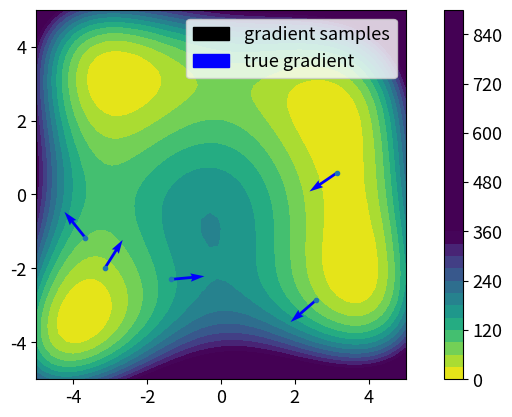
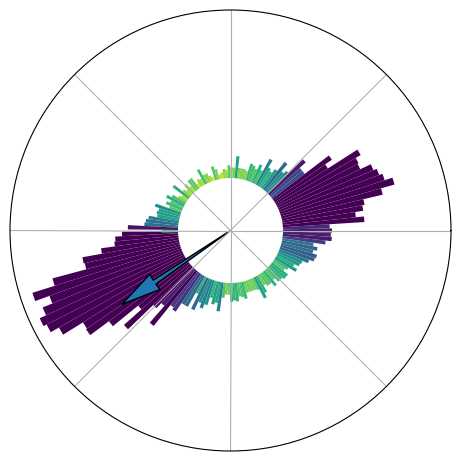
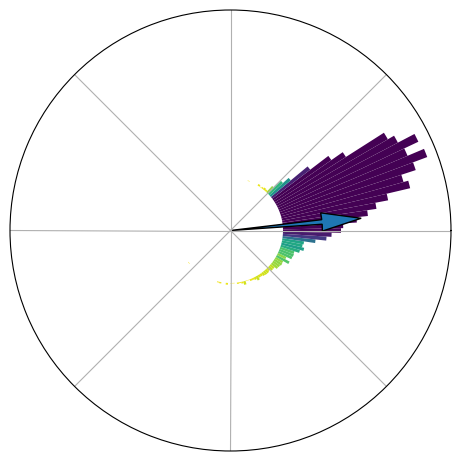
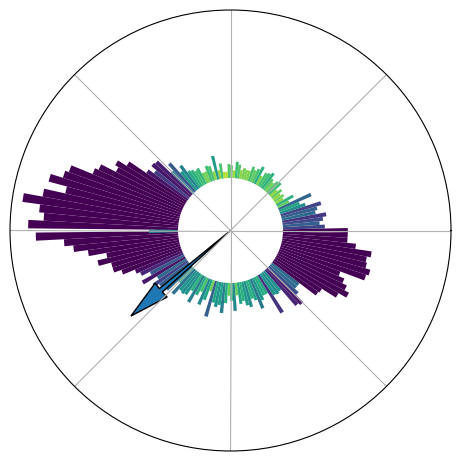
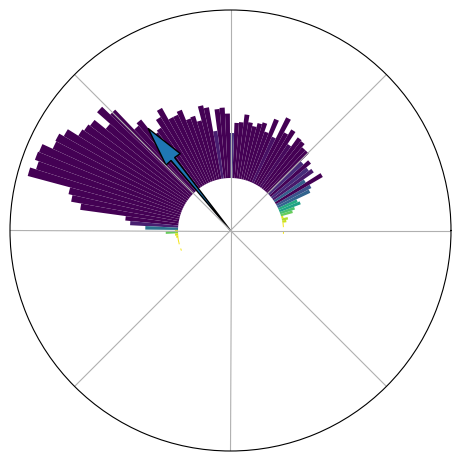
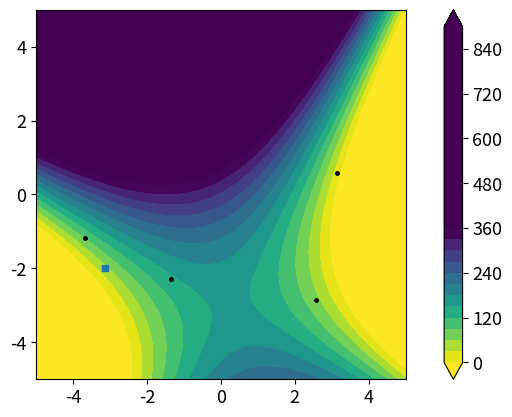

The script that saved these images, in order:

# -*- coding: utf-8 -*-
"""
Created on Mon Mar 21 18:33:17 2022

[redacted]
"""

import numpy as np
import matplotlib.pyplot as plt
import matplotlib
from scipy.special import logsumexp
from scipy.sparse.linalg import lsmr
from matplotlib import cm
import matplotlib.patches as mpatches

from math import pi

np.random.seed(6)


use_lsmr = True
sig_global = 0.5

matplotlib.rcParams.update({'font.size': 13})

def coeffToGradHess(coeffs, X):
    
    d,J = X.shape
    
    if len(coeffs) == 2*J:
        grad = X @ coeffs[0:J]
        coeffs_Hess = coeffs[J:]
        H = np.einsum('i,ki,li->kl', coeffs_Hess, X, X)#coeffs[J:]*Z@X.T
        return grad, H
    else:
        grad = X @ coeffs
        return grad, None


def inferGradientAndHess(xs, vs, hessian = True, ind=0, retOnlyMatrix=False, coeffs0=None, additionalvariance=0.0, scaledversion=False):    
    d,J = xs.shape
    X = xs-xs[:,ind,np.newaxis]
    V = vs-vs[ind]
    norms_X = np.linalg.norm(X, axis=0, keepdims=True)
    Z = np.copy(X)
    if scaledversion:
        Z = np.divide(X, norms_X, out=Z, where=(norms_X != 0))
    mat1 = X.T@Z
    return_dict = {'grad': None, 'H': None, 'coeffs_grad': None, 'coeffs_H': None, 'A': None, 'b': None}
    if hessian:
        mat2 = (mat1**2)/2
        mat = np.concatenate((mat1, mat2), axis=1)
        
        b = np.zeros_like(V,dtype=float)
        divisor_b = sig_global**2*norms_X.flatten()**3 +additionalvariance#+ sig_global**2*norms_X.flatten()**4 
        b = np.divide(V, divisor_b, out=b, where=(divisor_b!=0))
        
        return_dict['b'] = b
        
        A = np.zeros_like(mat,dtype=float)
        divisor_A = np.tile(sig_global**2*(norms_X.T**3),(1,2*J))  + additionalvariance
        #divisor_A = np.tile(sig_global**2*(norms_X.T**3+norms_X.T**4),(1,2*J))  + additionalvariance
        A = np.divide(mat, divisor_A, out=A, where=(divisor_A!=0))
        
        return_dict['A'] = A
        #print(f"matrix: size={A.shape}")
        if retOnlyMatrix:
            return return_dict
        else:
            if use_lsmr:
                coeffs_lsq = lsmr(A, b, x0=coeffs0)[0]
            else:
                #print("warning, this is slow")
                coeffs_lsq = np.linalg.lstsq(A, b, rcond=None)[0]
            return_dict['coeffs_grad'] = coeffs_lsq[0:J]
            return_dict['coeffs_H'] = coeffs_lsq[J:]
            return_dict['coeffs'] = coeffs_lsq
            #return_dict['grad'], return_dict['H'] = coeffToGradHess(xs, ind, coeffs_lsq)#
            return_dict['grad'], return_dict['H'] = coeffToGradHess(coeffs_lsq, Z) ##########coeffToGradHess(coeffs_lsq, X)
            return return_dict
    else:        
        b = np.zeros_like(V,dtype=float)
        divisor_b = sig_global**2*norms_X.flatten()**3+ additionalvariance
        b = np.divide(V, divisor_b, out=b, where=(divisor_b!=0))
        
        return_dict['b'] = b
        
        A_short = np.zeros_like(mat1,dtype=float)
        divisor_mat1 = np.tile(norms_X.T**3,(1,J))
        A_short = np.divide(mat1, divisor_mat1, out=A_short, where=(divisor_mat1!=0))
        
        return_dict['A'] = A_short
        
        if retOnlyMatrix:
            return return_dict
        else:
            if use_lsmr:
                coeffs_lsq = lsmr(A_short, b)[0]
            else:
                #print("warning, this is slow")
                coeffs_lsq = np.linalg.lstsq(A_short, b, rcond=None)[0]
            return_dict['coeffs_grad'] = coeffs_lsq
            return_dict['grad'], return_dict['H'] = coeffToGradHess(coeffs_lsq, Z) ##########coeffToGradHess(coeffs_lsq, X)
            return return_dict
            
        
    



def weighted_mean(xs, logweightfnc, allow_vectorized_input=True):
    # assume: xs.shape = (d,J)
    if allow_vectorized_input:
        logweights = logweightfnc(xs)#np.array([logweightfnc(xs[j, :]) for j in range(xs.shape[0])])
    else:
        logweights = np.array([logweightfnc(xs[:,j]) for j in range(xs.shape[1])])
    logsumweights = logsumexp(logweights)
    logweights = logweights - logsumweights
    weights = np.exp(logweights)
    return xs@weights

if __name__ == "__main__":
    
    dim=2  ### CHANGE to 1 for one-dimensional example
    
    color_samples = "black"
    color_true = "blue"
    color_ls = "purple"
    color_mean = "green"
   
    
    ind = 0
    if dim == 1:
    # 1d example
        xs = np.array([[0,1,-2]])
        vs = np.array([0,1,4])
        #fnc = lambda x: x**2
        #usefnc = fnc
        J = 7
    
        xs = np.concatenate((np.random.uniform(-2,1,J-2), np.array([2.5]), np.array([3]))).reshape((1,-1))
        usefnc = lambda u: u**2 + 3*(1-np.cos(2*pi*u))#1/10*(10 + u**2 - 3*np.cos(2*pi*u))
        Dusefnc = lambda u: 2*u**2 + 3*2*pi*(np.sin(2*pi*u))#1/10*(10 + u**2 - 3*np.cos(2*pi*u))
        
        vs = usefnc(xs).flatten()
        
        V = vs-vs[ind]
        X = xs-xs[:,ind].reshape((-1,1))
        truegrads = Dusefnc(xs).flatten()
        
       
    
    if dim == 2:
        # on a grid
        J = 5 ### CHANGE ensemble size
        xs = np.array([[0,2,0,-2,0],[0,0,2,0,-2]])
        xs = np.array([[8,0],[0,6]])@ np.random.uniform(0,1,(2,50))[:,0:J] - np.array([[4],[4]])
        
        fnc = lambda x, y: np.cos(x) +y-1/36*y**3 + 1/4*x*np.sin(y)
        Dfnc = lambda x, y: (-np.sin(x)+1/4*np.sin(y), 1-1/12*y**2+1/4*x*np.cos(y))
        
        fnc2 = lambda x, y: (x**2+y-11)**2 + (x+y**2-7)**2
        Dfnc2 = lambda x, y: (2*(x**2+y-11)*2*x + 2*(x+y**2-7), 2*(x**2+y-11) + 2*(x+y**2-7)*2*y)
        
        usefnc = fnc2
        useDfnc = Dfnc2
        Phi = lambda u: fnc2(u[0],u[1])
        
        vs = usefnc(xs[0,:], xs[1,:])
        
        xs_plot = np.linspace(-5,5,50)
        ys_plot = np.linspace(-5,5,50)
        XX, YY = np.meshgrid(xs_plot, ys_plot)
        ZZ = usefnc(XX, YY)
        truegrads = useDfnc(xs[0,:], xs[1,:])
    
    d,J = xs.shape
    
   
    
    
    
    
    
    hessian = True
    sample = True
    avar=0.0
    scaledversion = True
    ret = inferGradientAndHess(xs, vs, hessian=hessian,ind=0, additionalvariance=avar, scaledversion=scaledversion)
    grad, H = ret['grad'], ret['H']
    grads = []
    HS = []
    
    
    mean_mat = [None for j in range(J)]
    posterior_mat = [None for j in range(J)]
    
    for k in range(J):
        ret = inferGradientAndHess(xs, vs, hessian=hessian,ind=k, retOnlyMatrix=True, additionalvariance=avar, scaledversion=scaledversion)
        mat, vec = ret['A'], ret['b']
        
        n_param = mat.shape[1]
        n_obs = mat.shape[0]
        
        sigma_prior = 15
        sigma_noise = 5.0 # used 1 for 2-d example, 0.2 for 1-d example
        
        prior_mat = sigma_prior**2*np.eye(n_param)
        Kalman_gain = prior_mat @ mat.T @ np.linalg.inv(sigma_noise**2*np.eye(n_obs) + mat@prior_mat@mat.T)
        
        mean_mat[k] = Kalman_gain@vec
        posterior_mat[k] = prior_mat - Kalman_gain@(mat@prior_mat)
    
    
    
    for k in range(J):
        ret = inferGradientAndHess(xs, vs, hessian=hessian,ind=k, additionalvariance=avar, scaledversion=scaledversion)
        gk, Hk = ret['grad'], ret['H']
        grads = [*grads, gk]
        HS = [*HS, Hk]
    
    if dim == 1:
        plt.figure()
        xs_plot = np.linspace(np.min(xs)-0.5, np.max(xs)+0.5,200)
        plt.plot(xs_plot, usefnc(xs_plot), 'k', alpha=0.5, linewidth=1.0)
        plt.plot(xs.flatten(), vs, '.')
        #plt.plot(xs[:,ind], vs[ind], 'rs')
        
        for k in range(J):       
            
            if sample:
                n_samples = 600
                samples = np.random.multivariate_normal(mean_mat[k], posterior_mat[k], n_samples)
                samples_grad = samples[:,0:J]
                samples_lambda = samples[:, J:]
                samples_hess = [None for m in range(n_samples)]
                X = xs-xs[:,k].reshape((-1,1))
                norms_X = np.linalg.norm(X, axis=0, keepdims=True)
                Z = np.copy(X)
                if scaledversion:
                    Z = np.divide(X, norms_X, out=Z, where=(norms_X != 0))
                norms = (np.linalg.norm(X, axis=0)).reshape((1,-1))
                for s in range(n_samples):    
                    lambdas = samples_lambda[s, :]
                    H_sample = np.zeros((d,d))
                    for l in range(len(lambdas)):
                        if l != k:
                            xx = X[:,l].reshape((-1,1))
                            H_sample += lambdas[l]*(xx@xx.T)/(norms[0,l])**2
                    samples_hess[s] = H_sample
            
                mean_grad = [coeffToGradHess(mean_mat[k], Z)[0] for k in range(J)]#####[coeffToGradHess(xs, k, mean_mat[k])[0] for k in range(J)]
                mean_hess = [coeffToGradHess(mean_mat[k], Z)[1] for k in range(J)]#####[coeffToGradHess(xs, k, mean_mat[k])[1] for k in range(J)]
                # plot samples
                for s in range(n_samples):
                    grad_sample, Hess_sample = coeffToGradHess(samples[s, :], Z)#####coeffToGradHess(xs, k, samples[s, :])                
                    if H is None:
                        fnc_sample =  lambda x: (vs[k] + (grad_sample)*(x-xs[:,k]))[0]
                    else:
                        fnc_sample = lambda x: (vs[k] + grad_sample*(x-xs[:,k]) + 0.5*(x-xs[:,k])@(Hess_sample@(x-xs[:,k])))[0]
                    sample_vals = np.ma.masked_where(np.abs(xs_plot-xs[:,k]) > 0.5, [fnc_sample(xs_ploti) for xs_ploti in xs_plot])
                    plt.plot(xs_plot, sample_vals, 'k', alpha=0.01)
                sample_mean = np.mean(samples, axis=0)
                
                grad_sample_mean, Hess_sample_mean  = coeffToGradHess(sample_mean, Z)
                if H is None:
                    fnc_sample =  lambda x: (vs[k] + (grad_sample_mean)*(x-xs[:,k]))[0]
                else:
                    fnc_sample = lambda x: (vs[k] + grad_sample_mean*(x-xs[:,k]) + 0.5*(x-xs[:,k])@(Hess_sample_mean@(x-xs[:,k])))[0]
                sample_vals = np.ma.masked_where(np.abs(xs_plot-xs[:,k]) > 0.5, [fnc_sample(xs_ploti) for xs_ploti in xs_plot])
                plt.plot(xs_plot, sample_vals, color=color_mean)
                patch_samples = mpatches.Patch(color=color_samples, label='gradient samples')
                patch_mean = mpatches.Patch(color=color_mean, label='gradient sample mean')
            else:
                patch_samples = None
                patch_mean = None
            if H is None:
                quadratic = lambda x: (vs[k] + grads[k]*(x-xs[:,k]))[0]
            else:
                quadratic = lambda x: (vs[k] + grads[k]*(x-xs[:,k]) + 0.5*(x-xs[:,k])@(HS[k]@(x-xs[:,k])))[0]
            quad_vals = np.ma.masked_where(np.abs(xs_plot-xs[:,k]) > 0.5, [quadratic(xs_ploti) for xs_ploti in xs_plot])
            trueTangent = lambda x: (vs[k] + truegrads[k]*(x-xs[:,k]))[0]
            
            trueD_vals = np.ma.masked_where(np.abs(xs_plot-xs[:,k]) > 0.5, [trueTangent(xs_ploti) for xs_ploti in xs_plot])
            plt.plot(xs_plot, quad_vals, color=color_ls, alpha=0.5)
            
            patch_ls = mpatches.Patch(color=color_ls, label='least squares gradient')
            patch_true = None# mpatches.Patch(color=color_true, label='true gradient')
            handles=[patch_ls,patch_samples,patch_mean,patch_true]
            #plt.legend([h for h in handles if h is not None])
            
            plt.legend(handles=[h for h in handles if h is not None], loc="upper left")
            
            plt.ylim([0,15])
        
        #plt.title(f"H={hessian}, PD={penalizedistance}")
        plt.show()
    
    if dim == 2:
        quadratic = lambda x: grad@x + 0.5*x@(H@x)
        fig = plt.figure()#(figsize=(5,5))
        ax0 = plt.gca()
        cont = plt.contourf(XX, YY, ZZ, 30, cmap=cm.viridis_r)
        
        plt.colorbar()
        plt.axis("square")
        plt.clim((0,350))
        plt.plot(xs[0,:], xs[1,:], '.')
        fig_rad = plt.figure()
        ax_rad = plt.gca()
        if sample:      
            for k in range(J):   
                truegrads = np.stack(truegrads)
                truegrads /= np.linalg.norm(truegrads, axis=0)[np.newaxis,:]
                X = xs-xs[:,k,np.newaxis]     
                n_samples = 5000
                samples = np.random.multivariate_normal(mean_mat[k], posterior_mat[k], n_samples)
                grad_samples = np.stack([coeffToGradHess(samples[s, :], X)[0] for s in range(n_samples)])
                xs_s = np.tile(xs[:,k], (n_samples,1))
                # normalize length
                mean_samples = np.mean(grad_samples, axis=0)
                mean_samples /= np.linalg.norm(mean_samples)
                
                grad_samples /= np.linalg.norm(grad_samples, axis=1)[:,np.newaxis]
                angles = np.array([np.arctan2(grad_samples[n, 1], grad_samples[n,0]) for n in range(n_samples)])
                #ax0.quiver(xs_s[:,0], xs_s[:,1], grad_samples[:,0], grad_samples[:,1], scale_units='inches', scale = 2, headaxislength=0, headlength=0, alpha=0.005)
                #plt.quiver(xs[0,k], xs[1,k], mean_samples[0], mean_samples[1], color=color_mean, scale_units='inches', scale = 3, label="mean")
                  
                bottom = 2
                max_height = 6
                n_in_bins, bins= np.histogram(angles, bins=np.linspace(-2*pi,2*pi,300))
                radii = max_height*n_in_bins/max(n_in_bins)
                thetas = (bins[0:-1]+bins[1:])/2
                width = (2*np.pi) / 150
                #plt.figure()
                if k < 4:
                    print(k)
                    plt.figure()
                    ax = plt.subplot(111, polar=True)#plt.subplot(2,2,k+1, polar=True)
                    #ax = plt.subplot(111, polar=True)
                    bars = ax.bar(thetas, radii, width=width, bottom=bottom)
                    angle_true = np.arctan2(np.array([truegrads[1,k]]), np.array([truegrads[0,k]]))
                    angles_true = np.tile(angle_true,2)
                    radii_mean = max_height*np.array([0,1])
                    # Use custom colors and opacity
                    for r, bar in zip(radii, bars):
                        bar.set_facecolor(plt.cm.viridis_r(r/2))
                        #bar.set_alpha()
                    #ax.plot(angles_true, radii_mean, linewidth=5)
                    ax.set_rticks([]) 
                    ax.set_rmax(3)
                    ax.grid(True)
                    ax.set_thetagrids([0,45,90,135,180,225,270,315],[])
                    ax.arrow(angle_true[0],0,0,3.5, head_width=0.2, width=0.05, head_length=1.5)
                    #plt.title(str(xs[:,k]))
                    plt.tight_layout()
                
                    
        for k in range(J):
            quiver_true = ax0.quiver(xs[0,k], xs[1,k], truegrads[0,k], truegrads[1,k], color=color_true, label="true gradient", scale=3, scale_units="inches")
            if sample:
                patch_samples = mpatches.Patch(color=color_samples, label='gradient samples')
                patch_mean = None#mpatches.Patch(color=color_mean, label='gradient sample mean')
                patch_ls = None
            else:   
                ax0.quiver(xs[0,k], xs[1,k], grads[k][0], grads[k][1], color=color_ls, label="max likelihood")
                patch_ls = mpatches.Patch(color=color_ls, label='least squares gradient')
                patch_samples = None
                patch_mean = None
            patch_true = mpatches.Patch(color=color_true, label='true gradient')
            handles=[patch_ls,patch_samples,patch_mean,patch_true]
            ax0.legend(handles=[h for h in handles if h is not None])
        
      
        
        #alpha=  30
        #wmean = weighted_mean(xs.T, lambda u: -alpha*Phi(u))
        #allpts = np.concatenate((wmean[:,np.newaxis],xs),axis=1)
        #allvs = np.concatenate(([usefnc(wmean[0],wmean[1])],vs))
        #ret_mean = inferGradientAndHess(allpts, allvs, hessian=hessian,ind=0,penalizedistance=penalizedistance, additionalvariance=avar, scaledversion=scaledversion)
        wmean = xs[:,4]
        ret_mean = inferGradientAndHess(xs, vs, hessian=hessian,ind=4, additionalvariance=avar, scaledversion=scaledversion)
        grad_mean, H_mean = ret_mean['grad'], ret_mean['H']
        
        quad_mean = lambda x: usefnc(wmean[0],wmean[1]) + grad_mean@(x-wmean) + 0.5*(x-wmean)@(H_mean@(x-wmean))
        ZZ_quad = np.zeros_like(XX)
        for n, x in enumerate(xs_plot):
            for m, y in enumerate(ys_plot):
                ZZ_quad[m,n] = quad_mean(np.array([x,y]))
        plt.figure();cont2=plt.contourf(XX,YY,ZZ_quad, 30, cmap=cm.viridis_r, levels=cont.levels, extend="both");plt.clim(cont.get_clim())
        plt.colorbar()
        plt.axis("square")
        plt.plot(xs[0,:], xs[1,:], '.k', markersize=5)
        plt.plot(wmean[0], wmean[1], 's', markersize=5)
        #plt.title(f"h={hessian},pd={penalizedistance}")
            
            
            
